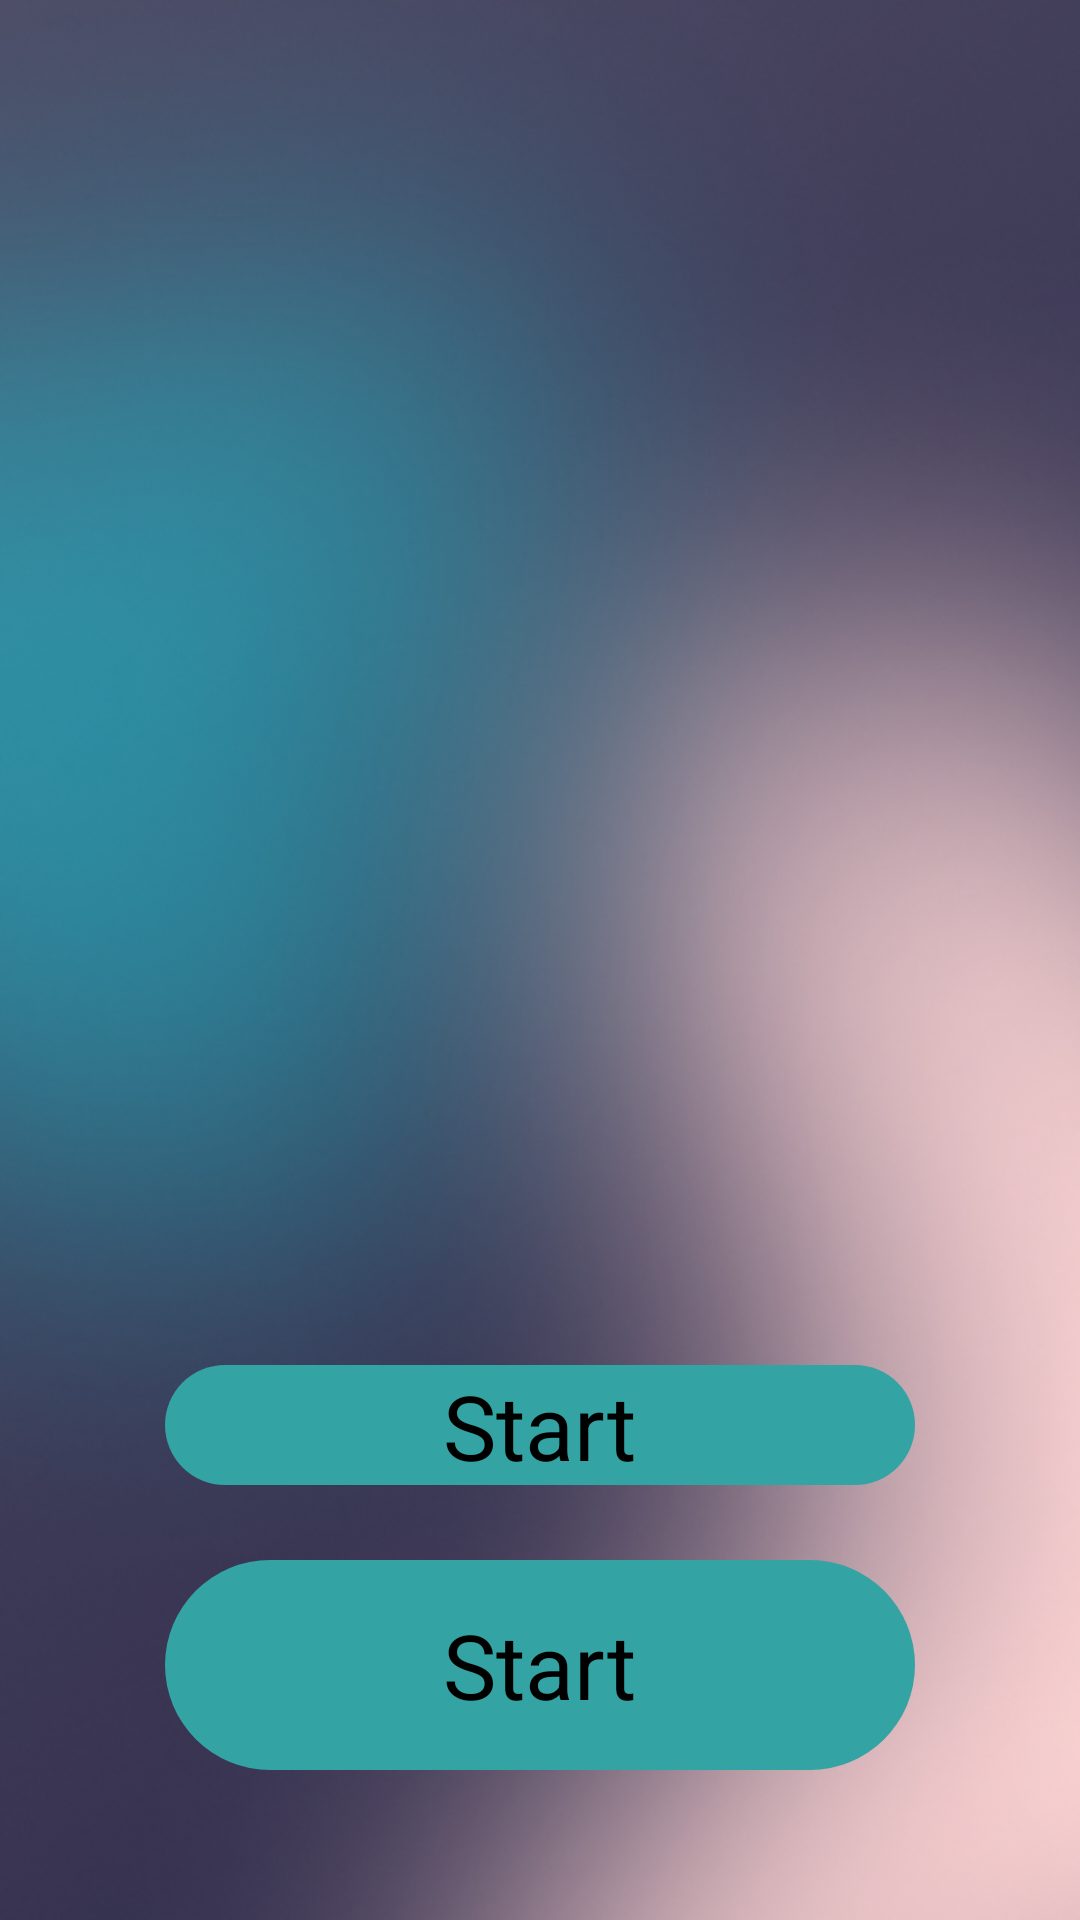

Write the Android layout XML for this screen, with the resource values it uses.
<!-- AndroidManifest.xml: application theme Theme.BathHack -->
<!-- res/layout/activity_main.xml -->
<?xml version="1.0" encoding="utf-8"?>
<androidx.constraintlayout.widget.ConstraintLayout xmlns:android="http://schemas.android.com/apk/res/android"
    xmlns:app="http://schemas.android.com/apk/res-auto"
    xmlns:tools="http://schemas.android.com/tools"
    android:layout_width="match_parent"
    android:layout_height="match_parent"
    tools:context=".MainActivity"
    android:id="@+id/root_view">

    <androidx.constraintlayout.widget.ConstraintLayout
        android:id="@+id/main_background"
        android:layout_width="match_parent"
        android:layout_height="match_parent">

        <ImageView
            android:layout_width="match_parent"
            android:layout_height="match_parent"
            android:background="@drawable/background"
            app:layout_constraintRight_toRightOf="parent"
            app:layout_constraintLeft_toLeftOf="parent"
            app:layout_constraintTop_toTopOf="parent"
            app:layout_constraintBottom_toBottomOf="parent"
            tools:ignore="ContentDescription" />

    </androidx.constraintlayout.widget.ConstraintLayout>

        
        <FrameLayout
            android:id="@+id/start_game"
            android:layout_width="250dp"
            android:layout_height="70dp"
            android:background="@drawable/ic_main_button"
            android:textAlignment="center"
            android:clickable="true"

            app:layout_constraintBottom_toBottomOf="parent"
            app:layout_constraintLeft_toLeftOf="parent"
            app:layout_constraintRight_toRightOf="parent"
            android:layout_marginBottom="50dp">

            <TextView
                android:layout_width="wrap_content"
                android:layout_height="wrap_content"
                android:text="@string/main_start"
                android:layout_gravity="center"
                android:textSize="30sp"
                android:textColor="@color/black"
                />

        </FrameLayout>

    
    <FrameLayout
        android:id="@+id/instructions_button"
        android:layout_width="250dp"
        android:layout_height="40dp"
        android:background="@drawable/ic_main_button"
        android:textAlignment="center"
        android:clickable="true"

        app:layout_constraintBottom_toTopOf="@id/start_game"
        app:layout_constraintLeft_toLeftOf="parent"
        app:layout_constraintRight_toRightOf="parent"
        android:layout_marginBottom="25dp">

        <TextView
            android:layout_width="wrap_content"
            android:layout_height="wrap_content"
            android:text="@string/main_start"
            android:layout_gravity="center"
            android:textSize="30sp"
            android:textColor="@color/black"
            />

    </FrameLayout>










</androidx.constraintlayout.widget.ConstraintLayout>
<!-- resources referenced by this layout -->
<resources>
  <color name="black">#FF000000</color>
  <!-- drawable background: png bitmap (drawable, 232369 bytes) -->
  <!-- drawable ic_main_button (drawable) -->
  <?xml version="1.0" encoding="utf-8"?>
  <selector xmlns:android="http://schemas.android.com/apk/res/android" >
      <item android:state_pressed="true" >
          <shape android:shape="rectangle"  >
              <corners android:radius="36dip" />
              <solid android:color="@color/teal_700"/>
          </shape>
      </item>
      <item android:state_focused="true">
          <shape android:shape="rectangle"  >
              <corners android:radius="36dip" />
              <solid android:color="#58857e"/>
          </shape>
      </item>
      <item >
          <shape android:shape="rectangle"  >
              <corners android:radius="36dip" />
              <solid android:color="@color/teal"/>
          </shape>
      </item>
  </selector>
  <string name="main_start">Start</string>
  <style name="Theme.BathHack" parent="Theme.MaterialComponents.DayNight.NoActionBar">
          
          <item name="colorPrimary">@color/purple_500</item>
          <item name="colorPrimaryVariant">@color/purple_700</item>
          <item name="colorOnPrimary">@color/white</item>
          
          <item name="colorSecondary">@color/teal_200</item>
          <item name="colorSecondaryVariant">@color/teal_700</item>
          <item name="colorOnSecondary">@color/black</item>
          
          <item name="android:statusBarColor" tools:targetApi="l">?attr/colorPrimaryVariant</item>
          
      </style>
  <color name="teal_700">#FF018786</color>
  <color name="teal">#34A3A3</color>
  <color name="purple_500">#FF6200EE</color>
  <color name="purple_700">#FF3700B3</color>
  <color name="white">#FFFFFFFF</color>
  <color name="teal_200">#FF03DAC5</color>
</resources>
